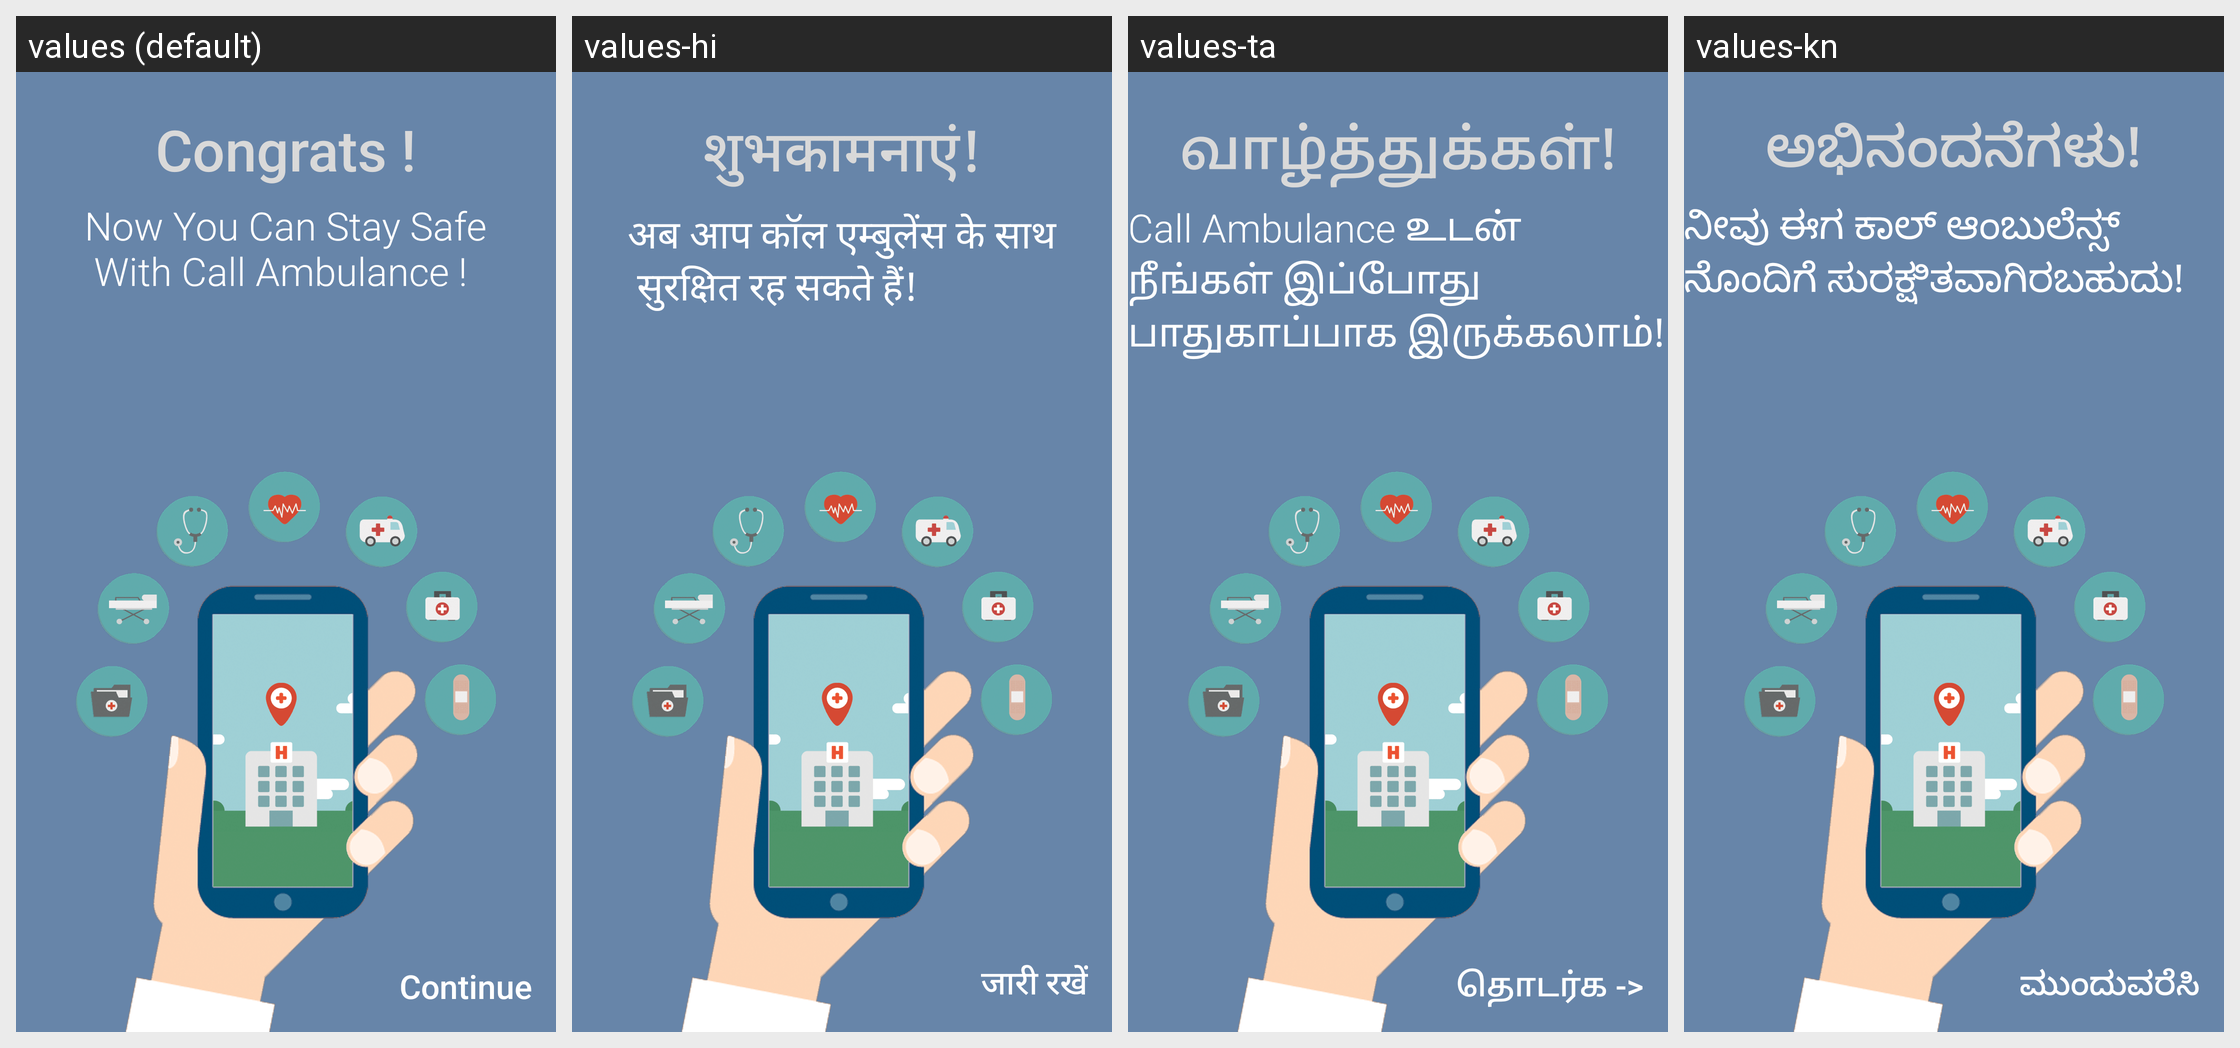

Translations of the strings shown on this Android screen, per locale in the grid:
Android screen res/layout/activity_splash_screen.xml rendered under 4 locales, left to right: values (default), values-hi, values-ta, values-kn. Device: Nexus 5 (rendered at 1080×1920; each locale shown at half size, 540×960, under a caption strip naming it); theme AppTheme.
Other locales in the repository, not shown: values-or, values-te, values-ur.
Strings drawn on this screen, with the default value and each locale's value (text and hints the layout hard-codes, and strings that could not be matched under every locale, appear in the picture but are not listed):

label_splash_screen_congrats
  values: Congrats !
  values-hi: शुभकामनाएं!
  values-ta: வாழ்த்துக்கள்!
  values-kn: ಅಭಿನಂದನೆಗಳು!

label_splash_screen_stay_safe
  values: Now You Can Stay Safe
       With Call Ambulance !
  values-hi: अब आप कॉल एम्बुलेंस के साथ
       सुरक्षित रह सकते हैं!
  values-ta: Call Ambulance உடன் நீங்கள் இப்போது பாதுகாப்பாக இருக்கலாம்!
  values-kn: ನೀವು ಈಗ ಕಾಲ್ ಆಂಬುಲೆನ್ಸ್ ನೊಂದಿಗೆ ಸುರಕ್ಷಿತವಾಗಿರಬಹುದು!

label_splash_screen_continue
  values: Continue
  values-hi: जारी रखें
  values-ta: தொடர்க ->
  values-kn: ಮುಂದುವರೆಸಿ
